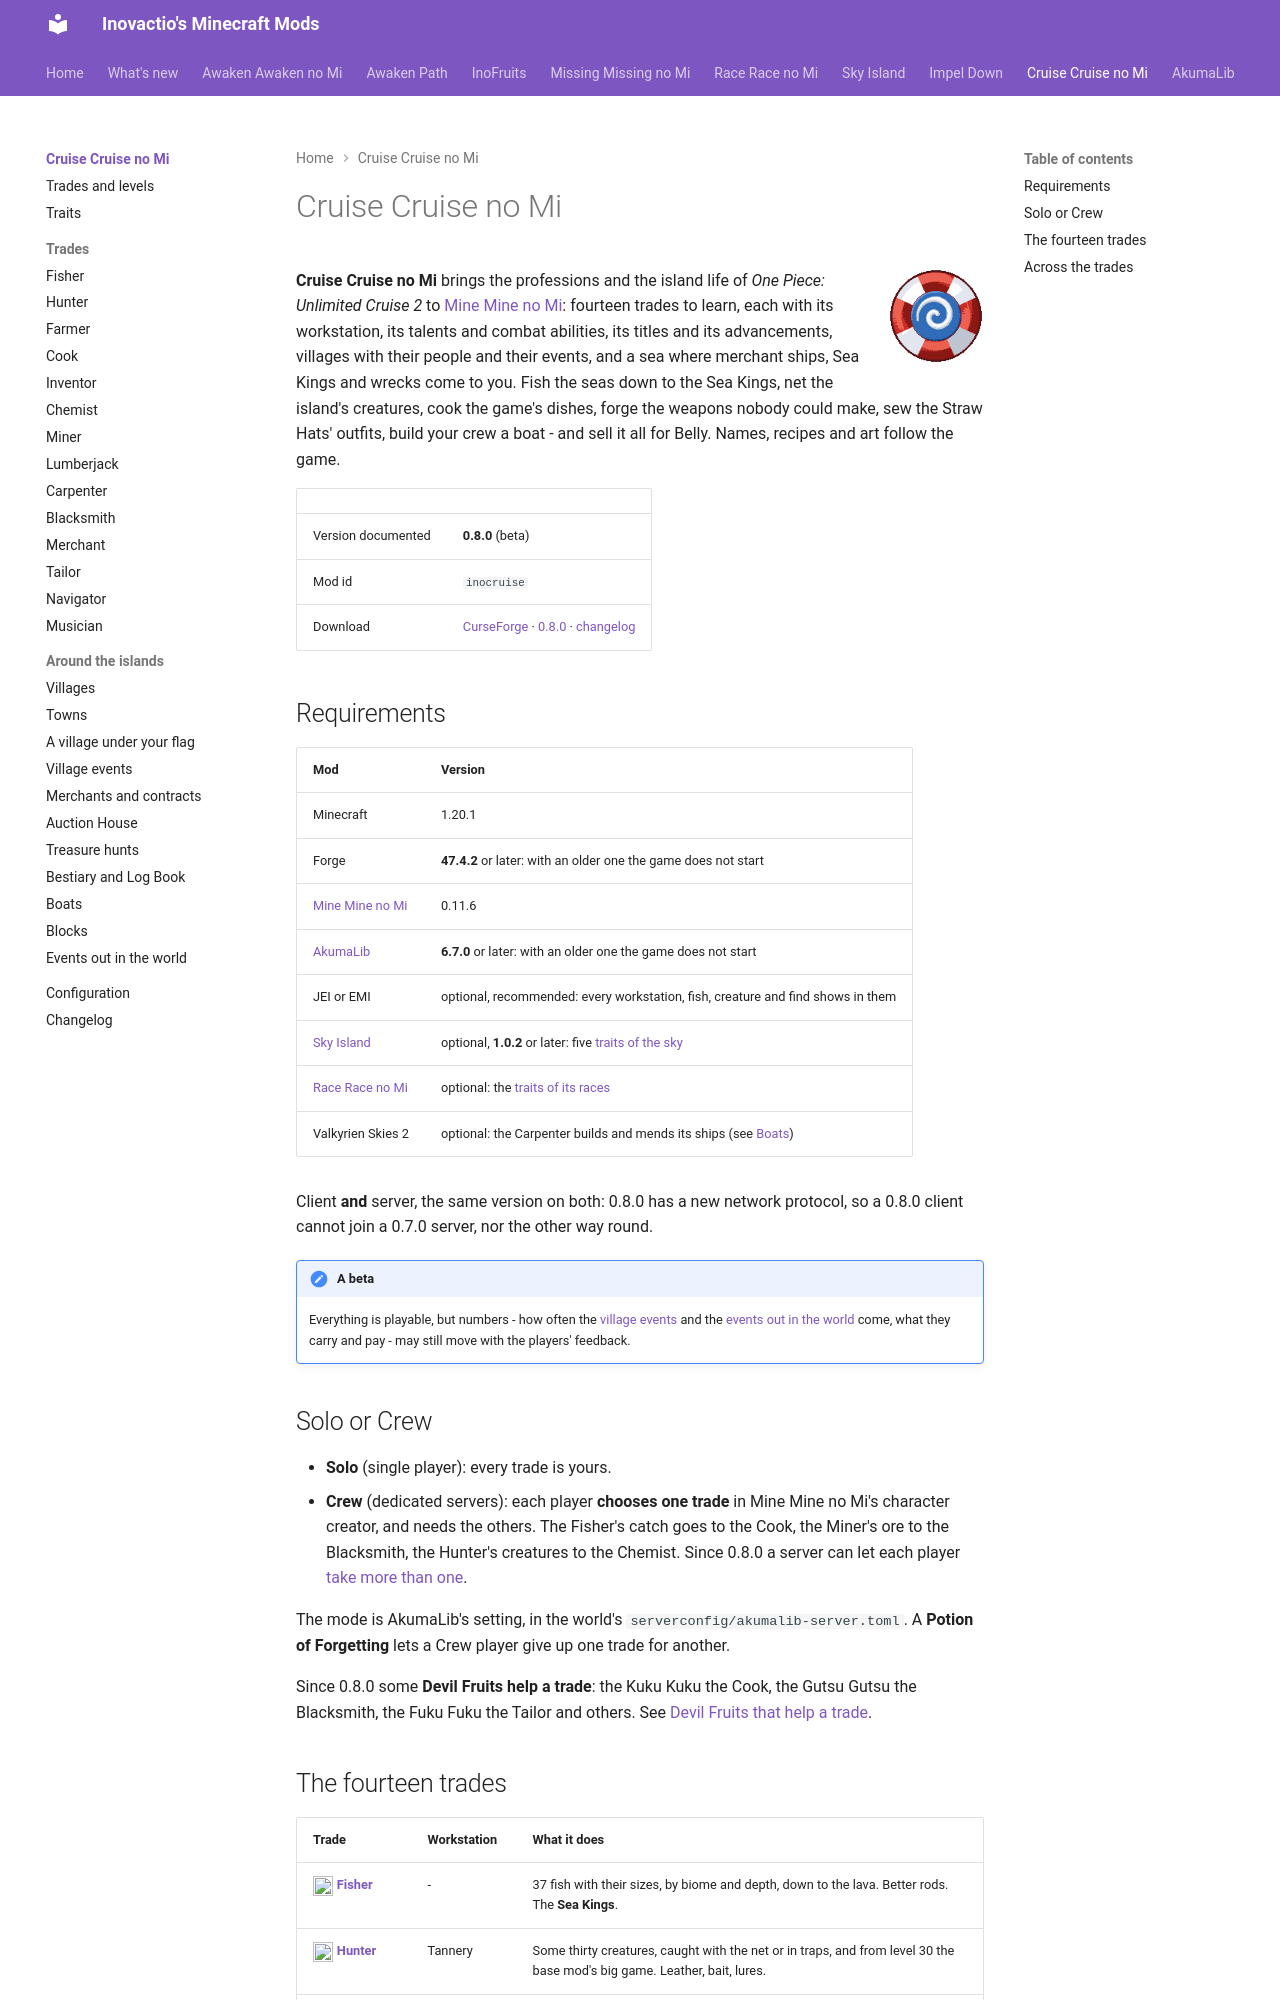

repository: Inovactio/inovactio.github.io · page: mods/cruise/index.html · generator: mkdocs

# Cruise Cruise no Mi

![](../../assets/icons/cruise.png){ .mod-icon }

**Cruise Cruise no Mi** brings the professions and the island life of *One Piece: Unlimited Cruise 2* to [Mine Mine no Mi](https://www.curseforge.com/minecraft/mc-mods/mine-mine-no-mi-mod): fourteen trades to learn, each with its workstation, its talents and combat abilities, its titles and its advancements, villages with their people and their events, and a sea where merchant ships, Sea Kings and wrecks come to you. Fish the seas down to the Sea Kings, net the island's creatures, cook the game's dishes, forge the weapons nobody could make, sew the Straw Hats' outfits, build your crew a boat - and sell it all for Belly. Names, recipes and art follow the game.

| | |
|---|---|
| Version documented | **0.8.0** (beta) |
| Mod id | `inocruise` |
| Download | [CurseForge](https://www.curseforge.com/minecraft/mc-mods/cruise-cruise-no-mi) · [0.8.0](https://www.curseforge.com/minecraft/mc-mods/cruise-cruise-no-mi/files/9626153) · [changelog](changelog.md) |

## Requirements

| Mod | Version |
|---|---|
| Minecraft | 1.20.1 |
| Forge | **47.4.2** or later: with an older one the game does not start |
| [Mine Mine no Mi](https://www.curseforge.com/minecraft/mc-mods/mine-mine-no-mi-mod) | 0.11.6 |
| [AkumaLib](../../akumalib/index.md) | **6.7.0** or later: with an older one the game does not start |
| JEI or EMI | optional, recommended: every workstation, fish, creature and find shows in them |
| [Sky Island](../sky-island/index.md) | optional, **1.0.2** or later: five [traits of the sky](traits.md#traits-of-the-sky) |
| [Race Race no Mi](../race-race-no-mi/index.md) | optional: the [traits of its races](traits.md#traits-of-the-races) |
| Valkyrien Skies 2 | optional: the Carpenter builds and mends its ships (see [Boats](boats.md#ships-of-valkyrien-skies-optional)) |

Client **and** server, the same version on both: 0.8.0 has a new network protocol, so a 0.8.0 client cannot join a 0.7.0 server, nor the other way round.

!!! note "A beta"
    Everything is playable, but numbers - how often the [village events](village-events.md) and the [events out in the world](events-at-sea.md) come, what they carry and pay - may still move with the players' feedback.

## Solo or Crew

- **Solo** (single player): every trade is yours.
- **Crew** (dedicated servers): each player **chooses one trade** in Mine Mine no Mi's character creator, and needs the others. The Fisher's catch goes to the Cook, the Miner's ore to the Blacksmith, the Hunter's creatures to the Chemist. Since 0.8.0 a server can let each player [take more than one](trades-and-levels.md#several-trades).

The mode is AkumaLib's setting, in the world's `serverconfig/akumalib-server.toml`. A **Potion of Forgetting** lets a Crew player give up one trade for another.

Since 0.8.0 some **Devil Fruits help a trade**: the Kuku Kuku the Cook, the Gutsu Gutsu the Blacksmith, the Fuku Fuku the Tailor and others. See [Devil Fruits that help a trade](trades-and-levels.md#devil-fruits-that-help-a-trade).
